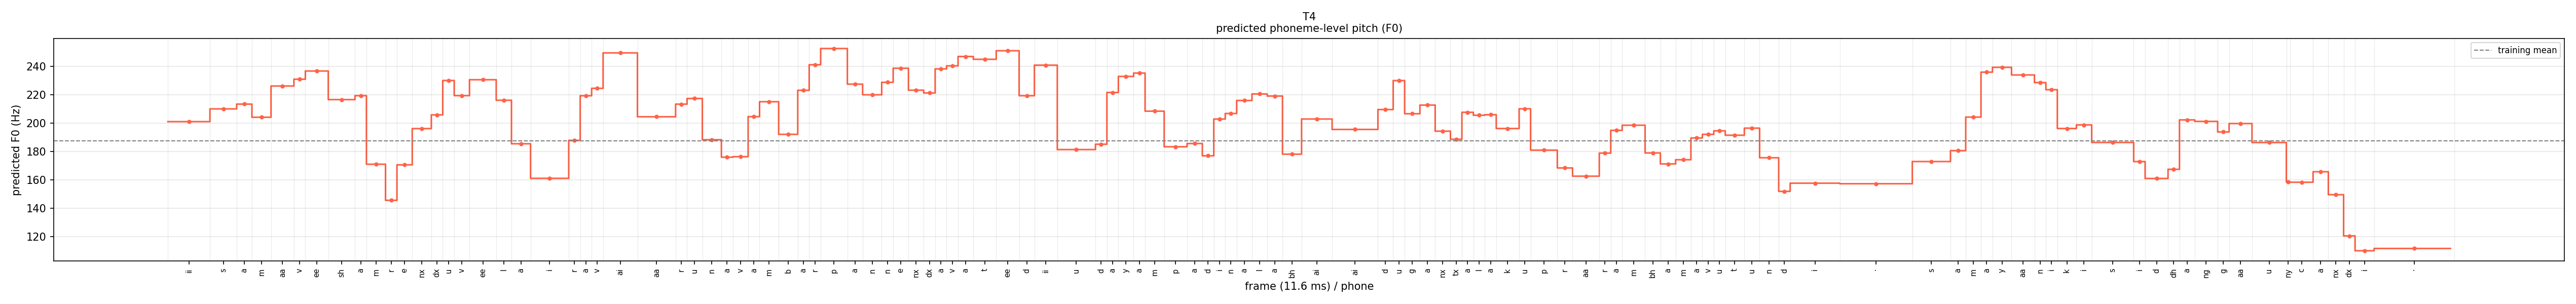

Source data for this figure (header and first rows):
phone, f0_hz
ii, 201.1
s, 210.1
a, 213.5
m, 204.2
aa, 226.2
v, 231
ee, 236.8
sh, 216.6
a, 219.4
m, 171.1
r, 145.6
e, 170.6
nx, 196.2
dx, 205.8
u, 230.1
v, 219.4
ee, 230.7
l, 216.2
a, 185.5
i, 161.1
r, 187.9
a, 219.4
v, 224.6
ai, 249.6
aa, 204.5
r, 213.4
u, 217.4
n, 188.3
a, 176
v, 176.4
a, 204.6
m, 215.2
b, 192.1
a, 223.2
r, 241.2
p, 252.7
a, 227.5
n, 220.1
n, 228.8
e, 238.8
nx, 223.3
dx, 221.3
a, 238.3
v, 240.5
a, 247.1
t, 245.1
ee, 251.1
d, 219.4
ii, 240.9
u, 181.4
d, 185.2
a, 221.7
y, 233.0
a, 235.4
m, 208.5
p, 183.4
a, 185.7
d, 177
i, 202.9
n, 206.8
... 61 more rows
